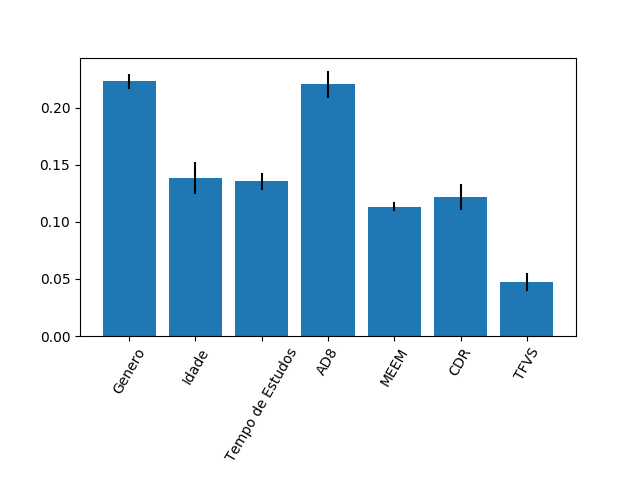

Data behind this chart, as committed beside it:
0.22307115421303605, 0.13844995565594348, 0.1354944147860427, 0.22038602595727141, 0.1133144799059351, 0.12169342202643224, 0.047590547455339076
0.00651, 0.01368, 0.007406, 0.01182, 0.004215, 0.01123, 0.007878
